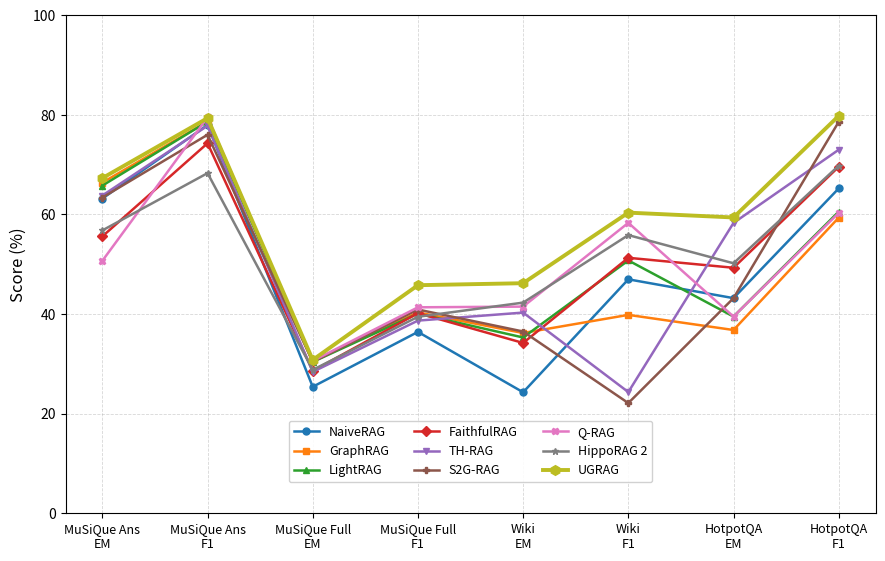

The script that saved this image:
import os
import matplotlib.pyplot as plt


# =========================
# 保存路径
# =========================

os.makedirs("figures", exist_ok=True)


# =========================
# 横坐标
# =========================

x_labels = [
    "MuSiQue Ans\nEM",
    "MuSiQue Ans\nF1",
    "MuSiQue Full\nEM",
    "MuSiQue Full\nF1",
    "Wiki\nEM",
    "Wiki\nF1",
    "HotpotQA\nEM",
    "HotpotQA\nF1"
]


x = range(len(x_labels))


# =========================
# 数据
# =========================

data = {

    "NaiveRAG":
    [63.2,77.97,25.4,36.42,24.3,46.98,43.2,65.23],

    "GraphRAG":
    [66.4,78.67,30.6,40.33,36.2,39.84,36.8,59.36],

    "LightRAG":
    [65.8,78.65,30.4,40.09,35.3,50.77,39.5,60.57],

    "FaithfulRAG":
    [55.6,74.30,28.6,40.18,34.2,51.30,49.3,69.58],

    "TH-RAG":
    [63.8,77.82,28.4,38.69,40.3,24.34,58.3,73.00],

    "S2G-RAG":
    [63.4,76.01,30.4,40.91,36.5,22.13,43.2,78.60],

    "Q-RAG":
    [50.7,79.50,30.6,41.36,41.5,58.32,39.5,60.31],

    "HippoRAG 2":
    [56.8,68.30,28.8,39.46,42.3,55.86,50.2,69.80],

    "UGRAG":
    [67.3,79.35,30.8,45.80,46.2,60.37,59.4,79.80]

}



# =========================
# marker
# =========================

markers = [
    "o",
    "s",
    "^",
    "D",
    "v",
    "P",
    "X",
    "*",
    "h"
]


# =========================
# 绘图
# =========================

plt.figure(
    figsize=(9,6),
    dpi=300
)



for i,(method,values) in enumerate(data.items()):

    if method=="UGRAG":

        plt.plot(
            x,
            values,
            marker=markers[i],
            linewidth=2.8,
            markersize=7,
            label=method
        )

    else:

        plt.plot(
            x,
            values,
            marker=markers[i],
            linewidth=1.8,
            markersize=5,
            label=method
        )



# =========================
# 坐标轴
# =========================


plt.xticks(
    x,
    x_labels,
    fontsize=9
)


plt.yticks(
    fontsize=10
)


plt.ylabel(
    "Score (%)",
    fontsize=12
)



plt.ylim(
    0,
    100
)



plt.grid(
    linestyle="--",
    linewidth=0.6,
    alpha=0.5
)



# =========================
# 图例放内部
# =========================


leg = plt.legend(
    loc="lower center",
    bbox_to_anchor=(0.5,0.05),
    ncol=3,
    fontsize=9,
    frameon=True,
    fancybox=True,
    framealpha=0.9
)


leg.set_zorder(10)



# =========================
# 调整布局
# 不使用 tight_layout
# =========================


plt.subplots_adjust(
    left=0.08,
    right=0.98,
    top=0.95,
    bottom=0.12
)



# =========================
# 保存
# =========================


plt.savefig(
    "figures/em_f1_line_chart.pdf",
    bbox_inches="tight"
)


plt.savefig(
    "figures/em_f1_line_chart.png",
    dpi=600,
    bbox_inches="tight"
)


plt.show()
